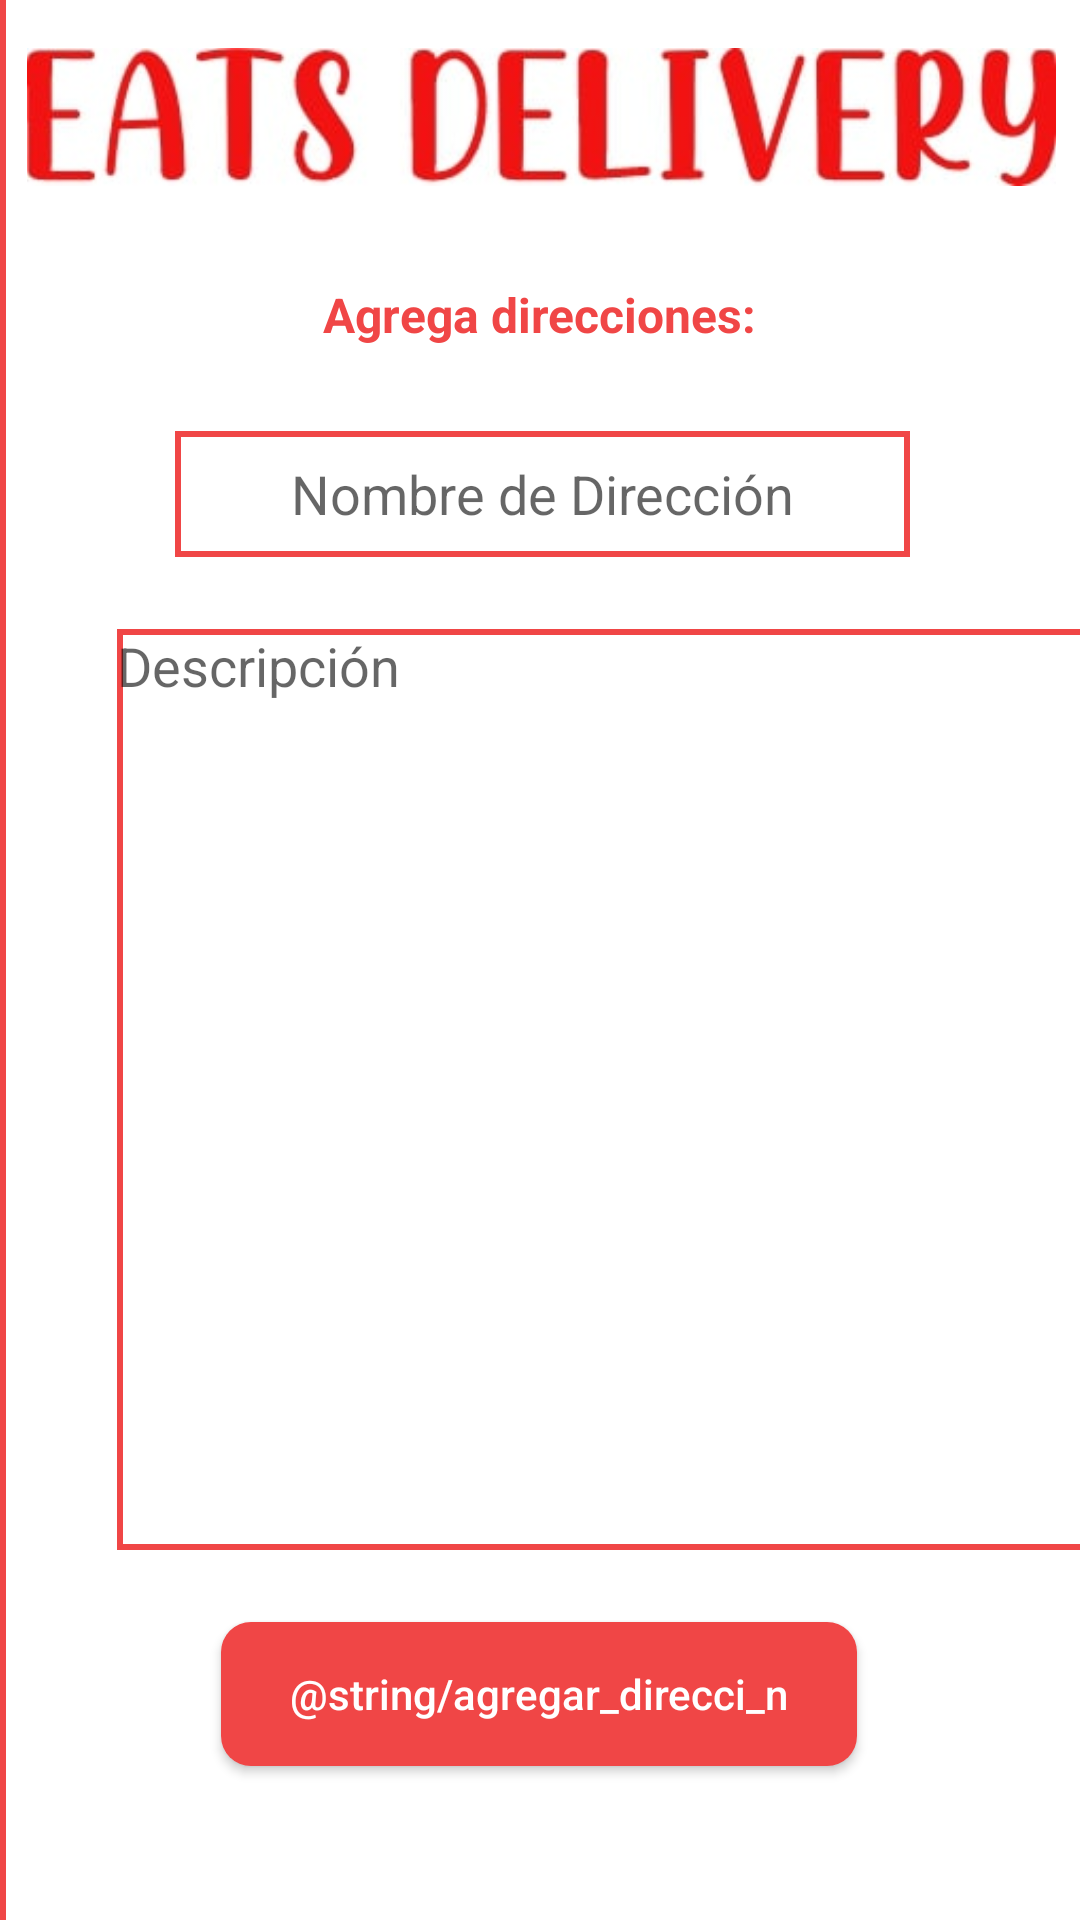

The Android layout XML behind this screen, and the referenced resources:
<!-- AndroidManifest.xml: application theme Theme.EATSDelivery -->
<!-- res/layout/activity_add_directions_client.xml -->
<?xml version="1.0" encoding="utf-8"?>
<androidx.constraintlayout.widget.ConstraintLayout xmlns:android="http://schemas.android.com/apk/res/android"
    xmlns:app="http://schemas.android.com/apk/res-auto"
    xmlns:tools="http://schemas.android.com/tools"
    android:layout_width="match_parent"
    android:layout_height="match_parent"
    tools:context=".AddDirectionsClient">

    <ImageView
        android:id="@+id/imageView16"
        android:layout_width="406dp"
        android:layout_height="726dp"
        app:layout_constraintBottom_toBottomOf="parent"
        app:layout_constraintEnd_toEndOf="parent"
        app:layout_constraintHorizontal_bias="0.0"
        app:layout_constraintStart_toStartOf="parent"
        app:layout_constraintTop_toTopOf="parent"
        app:layout_constraintVertical_bias="0.4"
        app:srcCompat="@drawable/squarebox" />

    <ImageView
        android:id="@+id/imageView19"
        android:layout_width="379dp"
        android:layout_height="46dp"
        android:layout_marginTop="16dp"
        app:layout_constraintEnd_toEndOf="parent"
        app:layout_constraintStart_toStartOf="parent"
        app:layout_constraintTop_toTopOf="parent"
        app:srcCompat="@drawable/t1" />

    <TextView
        android:id="@+id/textView22"
        android:layout_width="wrap_content"
        android:layout_height="wrap_content"
        android:layout_marginTop="32dp"
        android:text="Agrega direcciones:"

        android:textAlignment="textStart"
        android:textColor="@color/Button"
        android:textSize="16sp"
        android:textStyle="bold"
        app:layout_constraintEnd_toEndOf="parent"
        app:layout_constraintStart_toStartOf="parent"
        app:layout_constraintTop_toBottomOf="@+id/imageView19" />

    <Button
        android:id="@+id/add_dir"
        android:layout_width="212dp"
        android:layout_height="48dp"
        android:layout_marginTop="24dp"
        android:background="@drawable/custom_button"
        android:text="@string/agregar_direcci_n"
        android:textAllCaps="false"
        android:textColor="#ffff"
        app:layout_constraintEnd_toEndOf="parent"
        app:layout_constraintHorizontal_bias="0.497"
        app:layout_constraintStart_toStartOf="parent"
        app:layout_constraintTop_toBottomOf="@+id/descripDir"
        tools:ignore="MissingConstraints" />

    <EditText
        android:id="@+id/descripDir"
        android:layout_width="332dp"
        android:layout_height="307dp"
        android:layout_marginTop="24dp"
        android:background="@drawable/squarebox"
        android:ems="10"
        android:gravity="start|top"
        android:hint="Descripción"
        android:inputType="textMultiLine"
        app:layout_constraintEnd_toEndOf="@+id/imageView16"
        app:layout_constraintHorizontal_bias="0.527"
        app:layout_constraintStart_toStartOf="parent"
        app:layout_constraintTop_toBottomOf="@+id/dir_name1" />

    <EditText
        android:id="@+id/dir_name1"
        android:layout_width="245dp"
        android:layout_height="42dp"
        android:layout_marginTop="28dp"
        android:background="@drawable/squarebox"
        android:ems="10"
        android:hint="Nombre de Dirección"
        android:inputType="textPersonName"
        android:textAlignment="center"
        app:layout_constraintEnd_toEndOf="parent"
        app:layout_constraintHorizontal_bias="0.507"
        app:layout_constraintStart_toStartOf="parent"
        app:layout_constraintTop_toBottomOf="@+id/textView22"
        tools:ignore="TouchTargetSizeCheck" />

</androidx.constraintlayout.widget.ConstraintLayout>
<!-- resources referenced by this layout -->
<resources>
  <color name="Button">#F04646</color>
  <!-- drawable custom_button (drawable) -->
  <?xml version="1.0" encoding="utf-8"?>
  <shape xmlns:android="http://schemas.android.com/apk/res/android" android:shape="rectangle">
      <solid android:color="#F04646"/>
      <corners
          android:radius="10dp"/>
  </shape>
  <!-- drawable squarebox (drawable) -->
  <?xml version="1.0" encoding="utf-8"?>
  <selector xmlns:android="http://schemas.android.com/apk/res/android">
      <item>
          <shape android:shape="rectangle">
              <solid android:color="@android:color/transparent"/>
              <stroke android:width="2dp" android:color="@color/Button"/>
  
          </shape>
      </item>
  </selector>
  <!-- drawable t1: jpg bitmap (drawable, 10894 bytes) -->
  <style name="Theme.EATSDelivery" parent="Theme.MaterialComponents.DayNight.DarkActionBar">
          
          <item name="colorPrimary">@color/purple_500</item>
          <item name="colorPrimaryVariant">@color/purple_700</item>
          <item name="colorOnPrimary">@color/white</item>
          
          <item name="colorSecondary">@color/teal_200</item>
          <item name="colorSecondaryVariant">@color/teal_700</item>
          <item name="colorOnSecondary">@color/black</item>
          
          <item name="android:statusBarColor" tools:targetApi="l">?attr/colorPrimaryVariant</item>
          
      </style>
  <color name="purple_500">#FF6200EE</color>
  <color name="purple_700">#FF3700B3</color>
  <color name="white">#FFFFFFFF</color>
  <color name="teal_200">#FF03DAC5</color>
  <color name="teal_700">#FF018786</color>
  <color name="black">#FF000000</color>
</resources>
